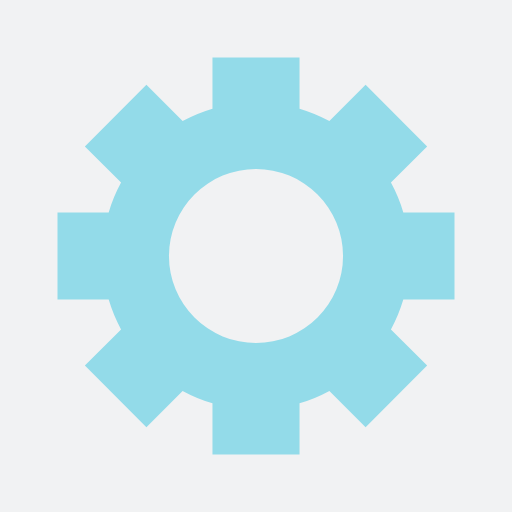
t = 0.00 s
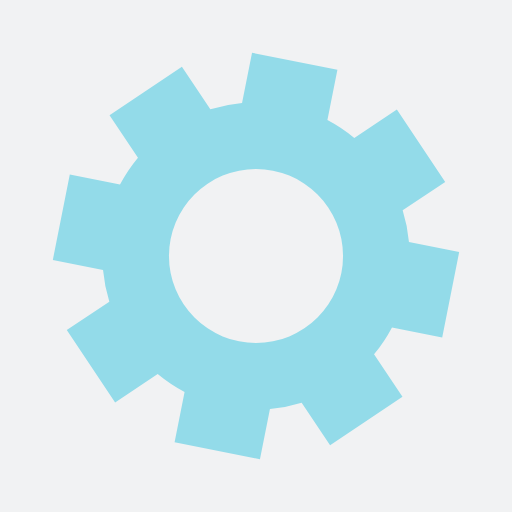
t = 0.05 s
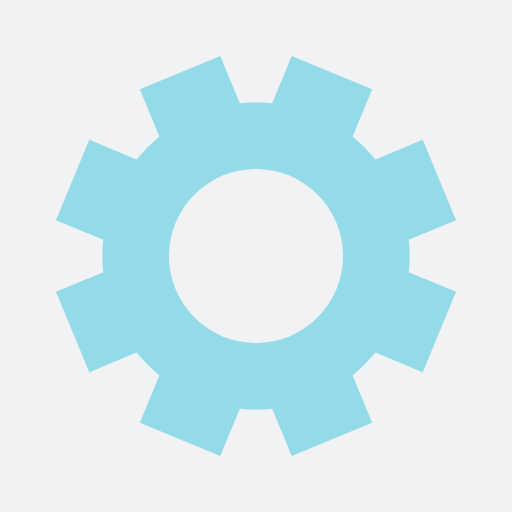
t = 0.10 s
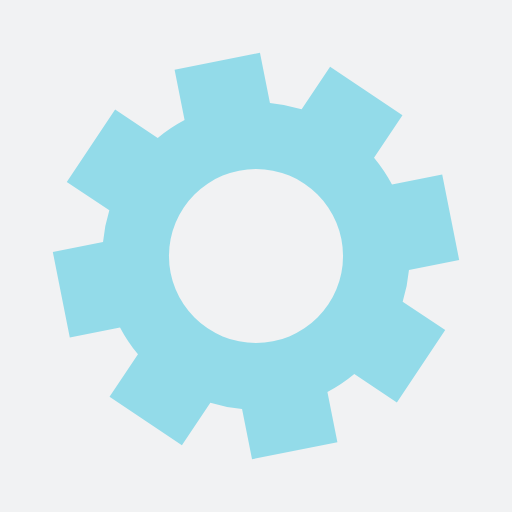
t = 0.15 s

The animated SVG that drew these frames (rendered in a browser with its animation timeline set to each time). Animation: 1 SMIL element (animateTransform=1); one cycle of 0.20 s, repeats indefinitely.

<?xml version="1.0" encoding="utf-8"?>
<svg xmlns="http://www.w3.org/2000/svg" xmlns:xlink="http://www.w3.org/1999/xlink" style="margin: auto; background: rgb(241, 242, 243); display: block; shape-rendering: auto;" width="200px" height="200px" viewBox="0 0 100 100" preserveAspectRatio="xMidYMid">
<g transform="translate(50 50)">
<g>
<animateTransform attributeName="transform" type="rotate" values="0;45" keyTimes="0;1" dur="0.2s" repeatCount="indefinite"></animateTransform><path d="M28.770644761631605 -8.5 L38.7706447616316 -8.5 L38.7706447616316 8.5 L28.770644761631605 8.5 A30 30 0 0 1 26.35432565014458 14.333510369973274 L26.35432565014458 14.333510369973274 L33.42539346201006 21.404578181838747 L21.40457818183875 33.42539346201005 L14.333510369973276 26.354325650144578 A30 30 0 0 1 8.5 28.770644761631605 L8.5 28.770644761631605 L8.5 38.7706447616316 L-8.499999999999996 38.7706447616316 L-8.499999999999996 28.770644761631605 A30 30 0 0 1 -14.333510369973267 26.354325650144585 L-14.333510369973267 26.354325650144585 L-21.40457818183874 33.425393462010064 L-33.42539346201006 21.404578181838747 L-26.35432565014458 14.333510369973272 A30 30 0 0 1 -28.7706447616316 8.500000000000009 L-28.7706447616316 8.500000000000009 L-38.7706447616316 8.50000000000001 L-38.7706447616316 -8.5 L-28.770644761631605 -8.500000000000002 A30 30 0 0 1 -26.354325650144585 -14.333510369973265 L-26.354325650144585 -14.333510369973265 L-33.425393462010064 -21.404578181838737 L-21.40457818183876 -33.42539346201005 L-14.333510369973284 -26.354325650144574 A30 30 0 0 1 -8.499999999999998 -28.770644761631605 L-8.499999999999998 -28.770644761631605 L-8.5 -38.7706447616316 L8.499999999999984 -38.77064476163161 L8.499999999999986 -28.77064476163161 A30 30 0 0 1 14.333510369973276 -26.35432565014458 L14.333510369973276 -26.35432565014458 L21.404578181838747 -33.42539346201006 L33.42539346201005 -21.404578181838765 L26.354325650144574 -14.333510369973286 A30 30 0 0 1 28.770644761631605 -8.5 M0 -17A17 17 0 1 0 0 17 A17 17 0 1 0 0 -17" fill="#93dbe9"></path></g></g>
<!-- [ldio] generated by https://loading.io/ --></svg>